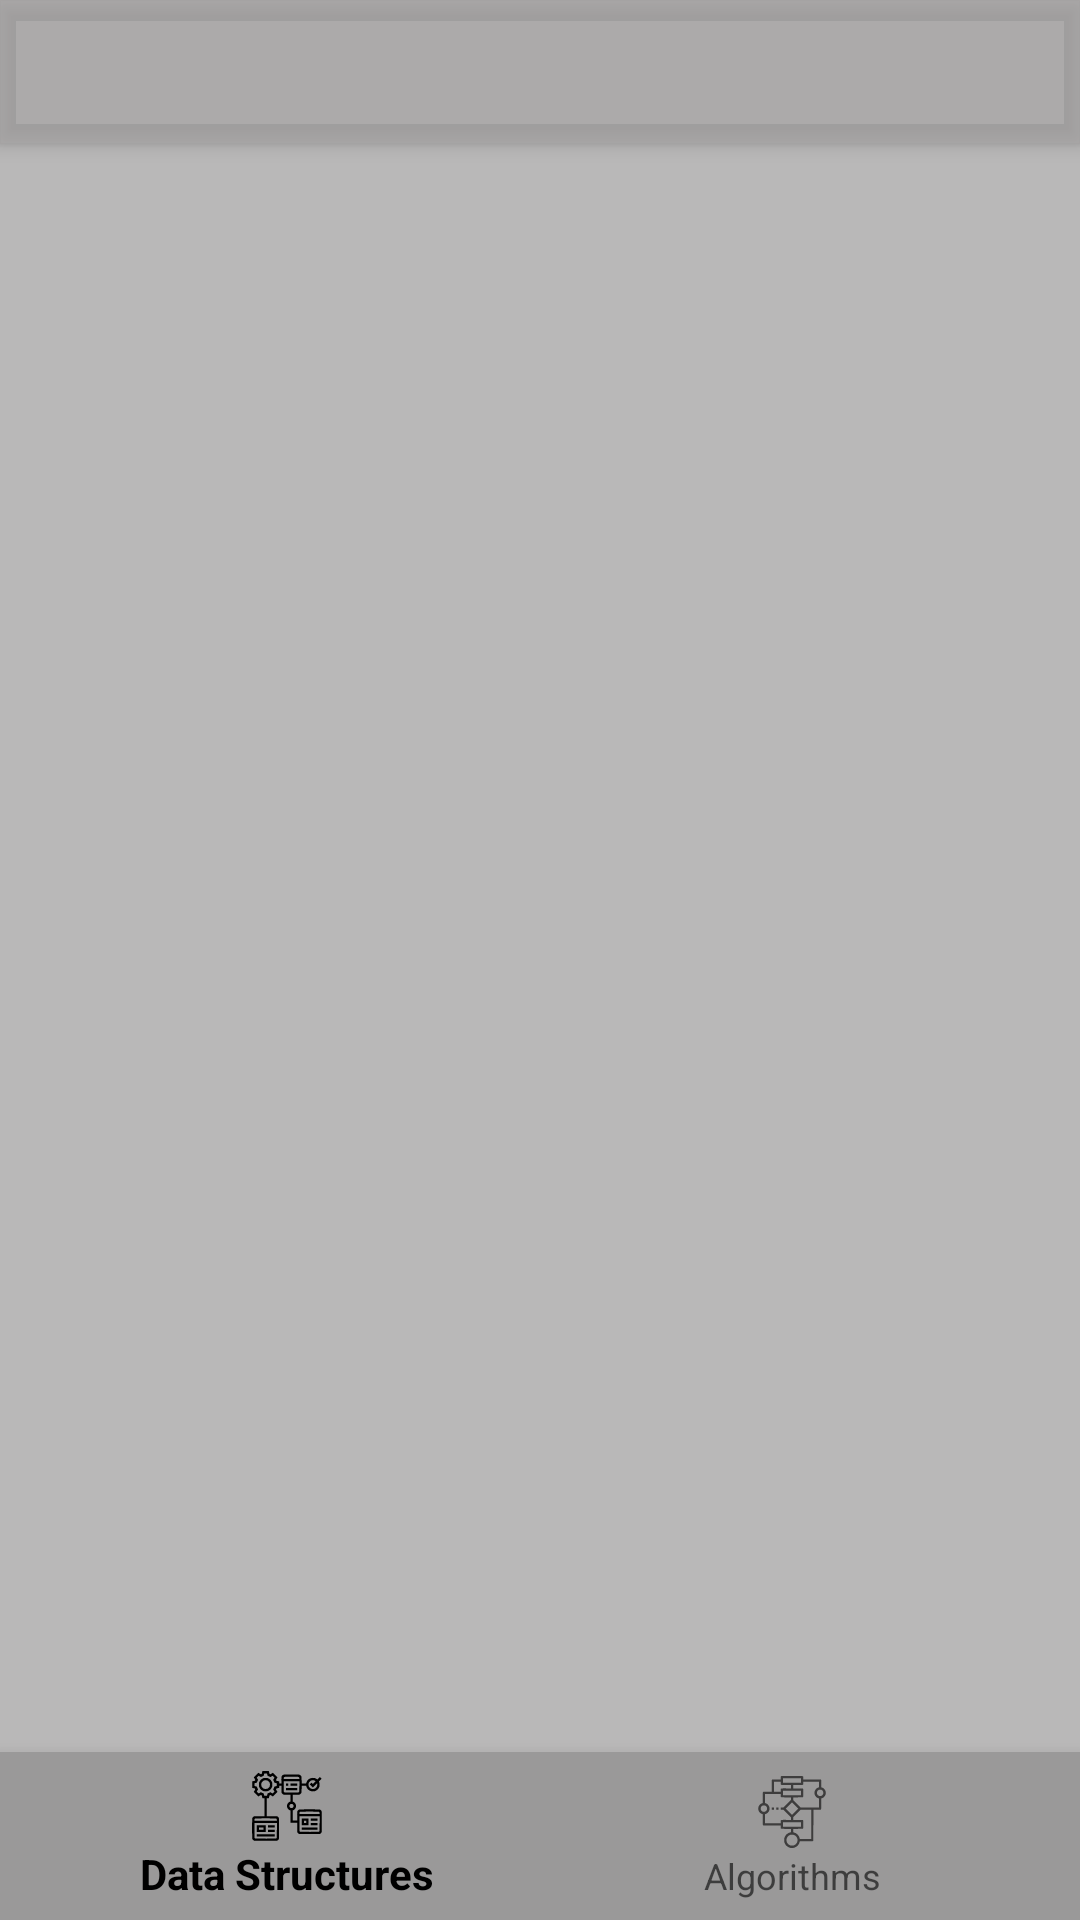

Android layout source for this screen:
<!-- AndroidManifest.xml: application theme Theme.StackMap -->
<!-- res/layout/activity_algorithm.xml -->
<?xml version="1.0" encoding="utf-8"?>
<androidx.coordinatorlayout.widget.CoordinatorLayout
    xmlns:android="http://schemas.android.com/apk/res/android"
    xmlns:app="http://schemas.android.com/apk/res-auto"
    android:layout_width="match_parent"
    android:background="#6F9A9999"

    android:layout_height="match_parent">

    <com.google.android.material.appbar.AppBarLayout
        android:id="@+id/appbarsec"
        android:layout_width="match_parent"
        android:background="#6F9A9999"
        android:layout_height="wrap_content">

        <com.google.android.material.tabs.TabLayout
            android:id="@+id/tab_layoutsec"
            android:layout_width="match_parent"
            android:layout_height="match_parent"
            android:background="#6F9A9999"

            app:tabGravity="fill"
            app:tabMode="fixed" />

    </com.google.android.material.appbar.AppBarLayout>

    <androidx.viewpager.widget.ViewPager
        android:id="@+id/viewpagersec"
        android:layout_width="match_parent"
        android:layout_height="match_parent"
        android:background="#6F9A9999"

        app:layout_behavior="@string/appbar_scrolling_view_behavior" />




<androidx.recyclerview.widget.RecyclerView
    android:id="@+id/recyclerView"
    android:layout_width="0dp"
    android:layout_height="0dp"
    android:layout_margin="2dp"
    android:layout_marginBottom="376dp"
    app:layout_constraintBottom_toTopOf="@+id/bottomNavigationView"
    app:layout_constraintEnd_toEndOf="parent"
    app:layout_constraintHorizontal_bias="1.0"
    app:layout_constraintStart_toStartOf="parent"
    app:layout_constraintTop_toTopOf="parent"
    app:layout_constraintVertical_bias="1.0" />

<com.google.android.material.bottomnavigation.BottomNavigationView
    android:id="@+id/bottomNavigationView"
    android:layout_width="match_parent"
    android:layout_height="wrap_content"


    android:background="#9A9999"
    app:layout_constraintBottom_toBottomOf="parent"
    app:layout_constraintEnd_toEndOf="parent"
    app:layout_constraintHorizontal_bias="0.5"
    android:layout_gravity="bottom"


    app:layout_constraintStart_toStartOf="parent"
    app:menu="@menu/menu"/>
</androidx.coordinatorlayout.widget.CoordinatorLayout>
<!-- resources referenced by this layout -->
<resources>
  <style name="Theme.StackMap" parent="Theme.AppCompat.DayNight.NoActionBar">
          
          <item name="colorPrimary">#000000</item>
          <item name="colorPrimaryVariant">#787474</item>
          <item name="colorOnPrimary">@color/black</item>
          
          <item name="colorSecondary">@color/teal_200</item>
          <item name="colorSecondaryVariant">@color/teal_200</item>
          <item name="colorOnSecondary">@color/black</item>
          
          <item name="android:statusBarColor">?attr/colorPrimaryVariant</item>
          
      </style>
  <!-- not gathered from this repository: default colours our renderer supplied (Android Studio template values) -->
  <color name="teal_200">#FF03DAC5</color>
  <color name="black">#FF000000</color>
</resources>
